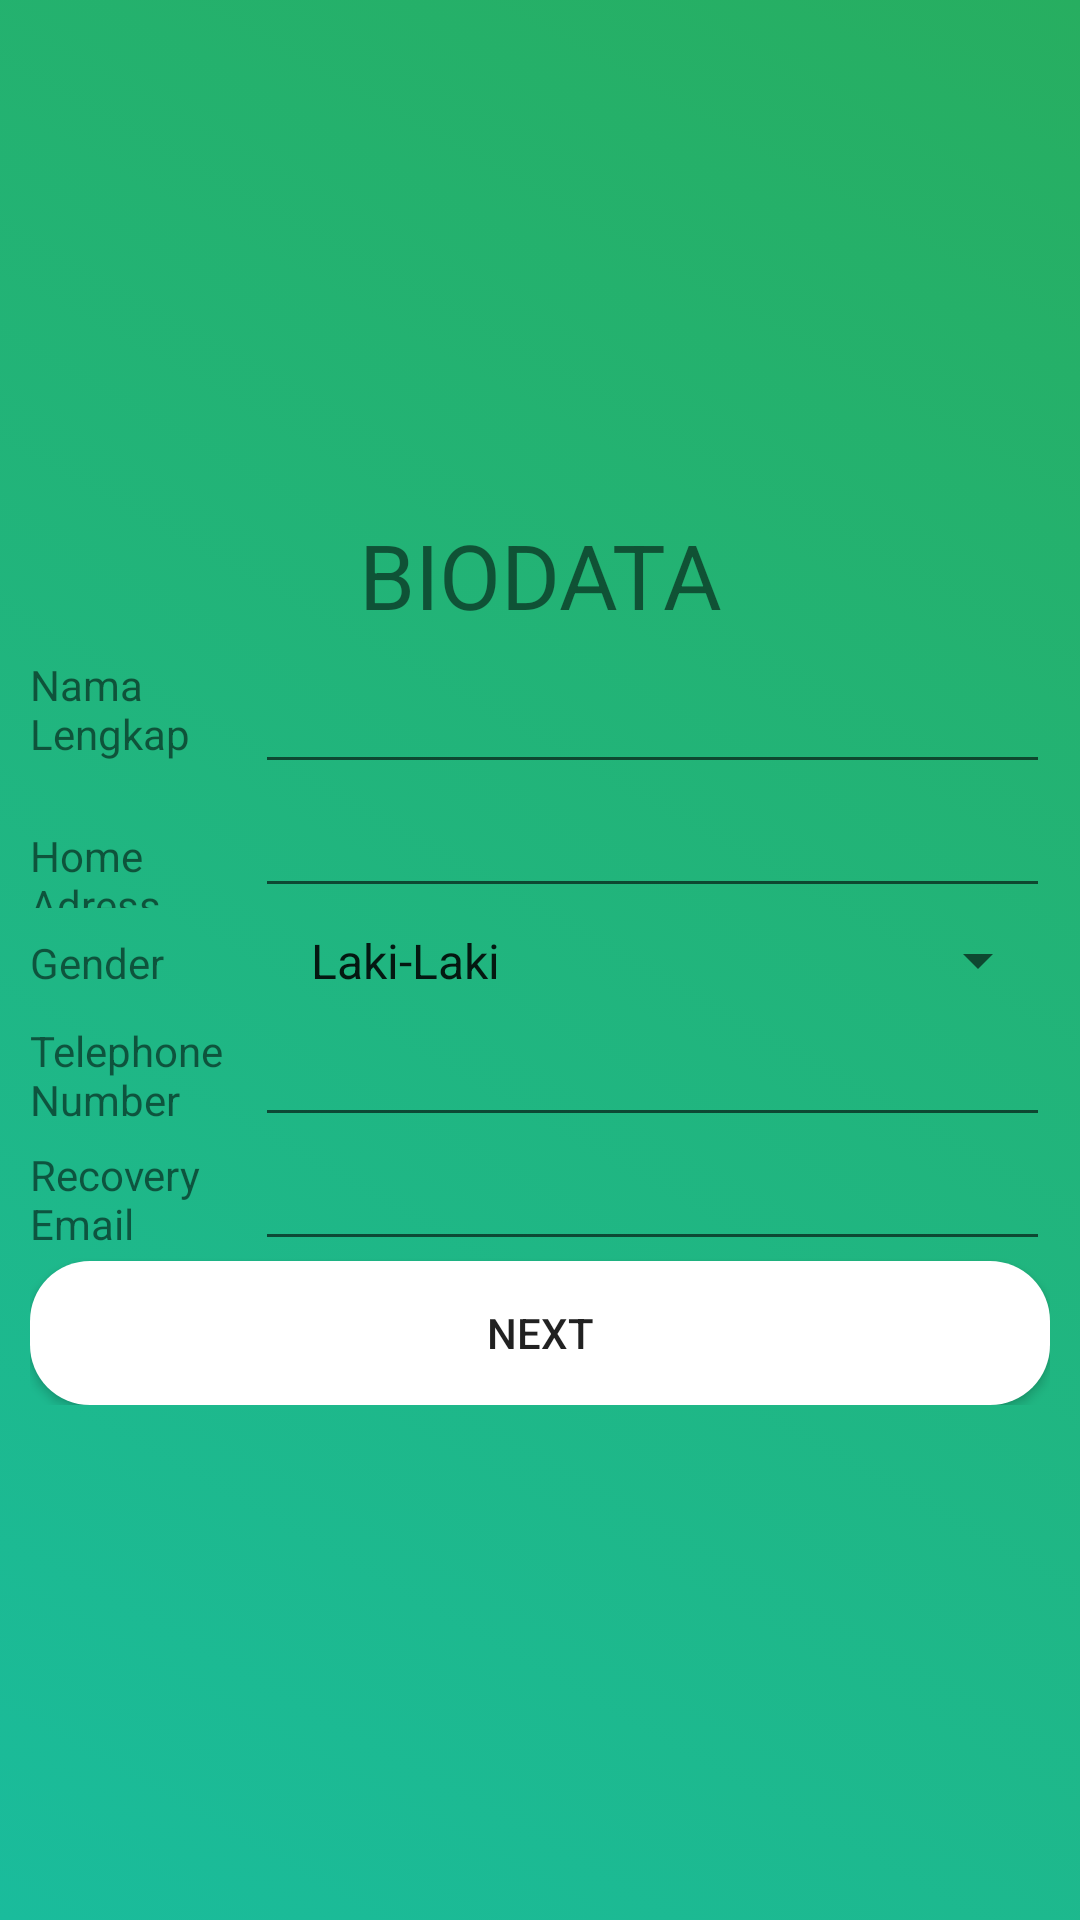

Android layout source for this screen:
<!-- AndroidManifest.xml: application theme AppTheme -->
<!-- res/layout/activity_signprofile.xml -->
<?xml version="1.0" encoding="utf-8"?>
<android.support.design.widget.CoordinatorLayout xmlns:android="http://schemas.android.com/apk/res/android"
    xmlns:app="http://schemas.android.com/apk/res-auto"
    xmlns:tools="http://schemas.android.com/tools"
    android:layout_width="match_parent"
    android:layout_height="match_parent"
    android:background="@drawable/mybackgroundlogin"
    app:layout_constraintBottom_toBottomOf="parent"
    app:layout_constraintEnd_toEndOf="parent"
    app:layout_constraintStart_toStartOf="parent"
    app:layout_constraintTop_toTopOf="parent"
    tools:context="com.example.dimas.projectbanksampah.FirstLoginActivity">

    <android.support.constraint.ConstraintLayout
        android:layout_width="match_parent"
        android:layout_height="wrap_content">

        <ImageView
            android:id="@+id/imageView2"
            android:layout_width="100dp"
            android:layout_height="94dp"
            android:layout_marginBottom="8dp"
            android:layout_marginEnd="8dp"
            android:layout_marginStart="8dp"
            android:layout_marginTop="8dp"
            app:layout_constraintBottom_toBottomOf="parent"
            app:layout_constraintEnd_toEndOf="parent"
            app:layout_constraintStart_toStartOf="parent"
            app:layout_constraintTop_toTopOf="parent"
            />
    </android.support.constraint.ConstraintLayout>

    <LinearLayout
        android:layout_width="match_parent"
        android:layout_height="wrap_content"
        android:orientation="vertical"
        android:padding="10dp"
        android:layout_gravity="center_vertical">

        <TextView
            android:id="@+id/Biodata"
            android:layout_width="match_parent"
            android:layout_height="wrap_content"
            android:gravity="center"
            android:text="BIODATA"
            android:textSize="30dp" />

        <LinearLayout
            android:layout_width="match_parent"
            android:layout_height="match_parent"
            android:orientation="horizontal">

            <TextView
                android:id="@+id/textViewnama"
                android:layout_width="20dp"
                android:layout_height="match_parent"
                android:layout_weight="1"
                android:gravity="center_vertical"
                android:text="@string/hint_name" />

            <EditText
                android:id="@+id/name"
                android:layout_width="wrap_content"
                android:layout_height="match_parent"
                android:layout_weight="1"
                android:ems="10"
                android:inputType="textPersonName" />

        </LinearLayout>

        <LinearLayout
            android:layout_width="match_parent"
            android:layout_height="match_parent"
            android:orientation="horizontal">

            <TextView
                android:id="@+id/textView82"
                android:layout_width="20dp"
                android:layout_height="wrap_content"
                android:layout_weight="1"
                android:gravity="center_vertical"
                android:text="Home Adress" />

            <EditText
                android:id="@+id/address"
                android:layout_width="wrap_content"
                android:layout_height="wrap_content"
                android:layout_weight="1"
                android:ems="10"
                android:inputType="textPersonName" />

        </LinearLayout>

        <LinearLayout
            android:layout_width="match_parent"
            android:layout_height="match_parent"
            android:orientation="horizontal">

            <TextView
                android:id="@+id/textView7"
                android:layout_width="171dp"
                android:layout_height="wrap_content"
                android:layout_weight="1"
                android:gravity="center_vertical"
                android:text="Gender" />

            <Spinner
                android:id="@+id/gender"
                android:layout_width="match_parent"
                android:layout_height="35dp"
                android:entries="@array/gender"
                android:layout_weight="1" />

        </LinearLayout>

        <LinearLayout
            android:layout_width="match_parent"
            android:layout_height="match_parent"
            android:orientation="horizontal">

            <TextView
                android:id="@+id/textView8"
                android:layout_width="20dp"
                android:layout_height="match_parent"
                android:layout_weight="1"
                android:gravity="center_vertical"
                android:text="Telephone Number" />

            <EditText
                android:id="@+id/phone"
                android:layout_width="wrap_content"
                android:layout_height="wrap_content"
                android:layout_weight="1"
                android:ems="10"
                android:inputType="phone" />

        </LinearLayout>

        <LinearLayout
            android:layout_width="match_parent"
            android:layout_height="match_parent"
            android:orientation="horizontal">

            <TextView
                android:id="@+id/textView87"
                android:layout_width="20dp"
                android:layout_height="match_parent"
                android:layout_weight="1"
                android:gravity="center_vertical"
                android:text="Recovery Email" />

            <EditText
                android:id="@+id/recEmail"
                android:layout_width="wrap_content"
                android:layout_height="wrap_content"
                android:layout_weight="1"
                android:ems="10"
                android:inputType="textEmailAddress" />

        </LinearLayout>

        <Button
            android:id="@+id/next"
            android:layout_width="match_parent"
            android:layout_height="wrap_content"
            android:background="@drawable/mybutton"
            android:paddingLeft="4dp"
            android:paddingRight="4dp"
            android:text="Next" />

    </LinearLayout>
    <ProgressBar
        android:id="@+id/progressBar"
        android:layout_width="30dp"
        android:layout_height="30dp"
        android:layout_gravity="center|bottom"
        android:layout_marginBottom="20dp"
        android:visibility="gone" />
</android.support.design.widget.CoordinatorLayout>
<!-- resources referenced by this layout -->
<resources>
  <string-array name="gender">
          <item>Laki-Laki</item>
          <item>Wanita</item>
      </string-array>
  <!-- drawable mybackgroundlogin (drawable) -->
  <?xml version="1.0" encoding="utf-8"?>
  <selector xmlns:android="http://schemas.android.com/apk/res/android">
      <item>
          <shape android:shape="rectangle">
              <gradient android:angle="45" android:endColor="#27ae60" android:startColor="#1abc9c" />
          </shape>
      </item>
  </selector>
  <!-- drawable mybutton (drawable) -->
  <?xml version="1.0" encoding="utf-8"?>
  <selector xmlns:android="http://schemas.android.com/apk/res/android">
      <item android:state_pressed="true">
          <shape android:shape="rectangle">
              <corners android:radius="20dip" />
              
              <gradient android:angle="-90" android:endColor="#b7b7b7" android:startColor="#c1c1c1" />
          </shape>
      </item>
      <item android:state_focused="true">
          <shape android:shape="rectangle">
              <corners android:radius="20dip" />
              
              
              <stroke android:width="1dip" android:color="#cacbcc" />
              <solid android:color="#a4a4a4" />
          </shape>
      </item>
      <item>
          <shape android:shape="rectangle">
              <corners android:radius="20dip" />
              
              <gradient android:angle="-90" android:endColor="#fff" android:startColor="#fff" />
          </shape>
      </item>
  </selector>
  <string name="hint_name">Nama Lengkap</string>
  <style name="AppTheme" parent="Theme.AppCompat.Light.DarkActionBar">
          
          <item name="colorPrimary">@color/blue</item>
          <item name="colorPrimaryDark">@color/colorPrimaryDark</item>
          <item name="colorAccent">@color/colorAccent</item>
      </style>
  <color name="blue">#0073c9</color>
  <color name="colorPrimaryDark">#595d5e</color>
  <color name="colorAccent">#fafafa</color>
</resources>
